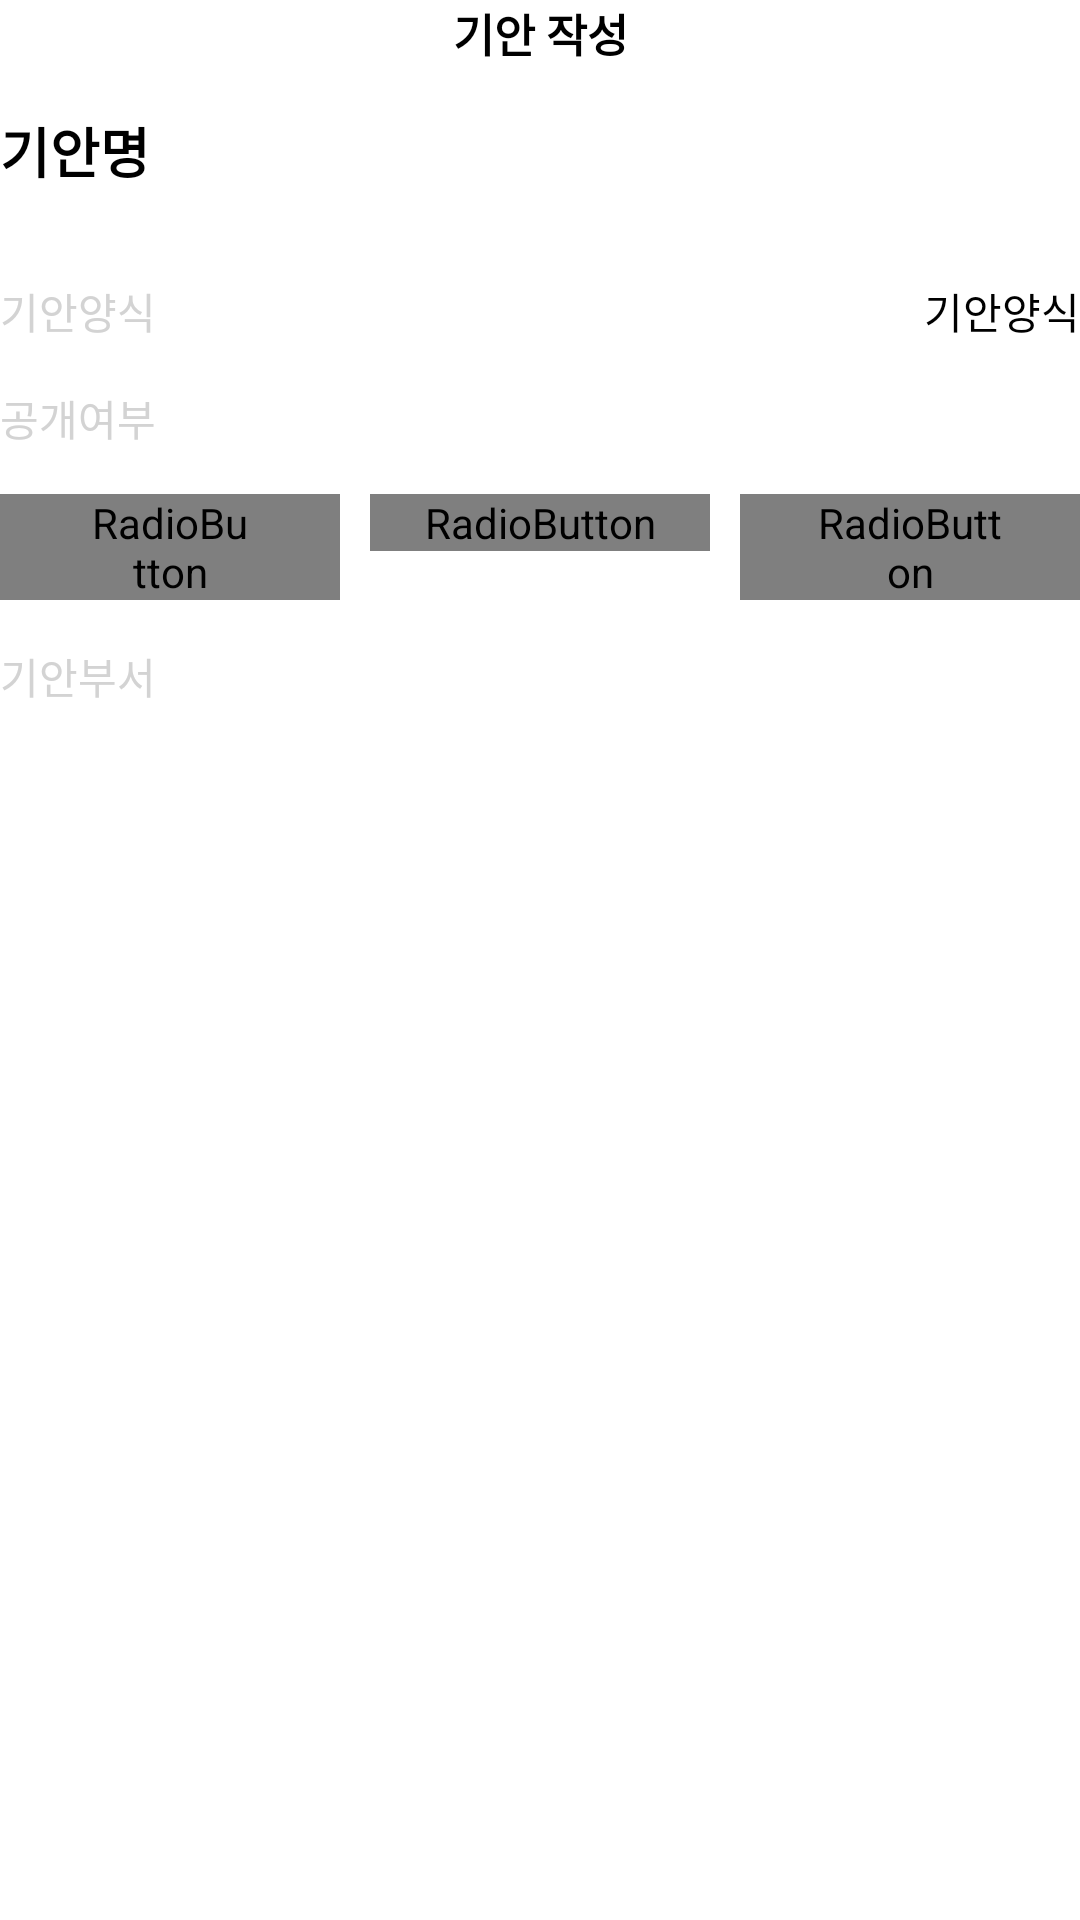

Layout XML and referenced resources for this Android screen:
<!-- AndroidManifest.xml: application theme Theme.LastProject -->
<!-- res/layout/fragment_write_ea.xml -->
<?xml version="1.0" encoding="utf-8"?>
<androidx.core.widget.NestedScrollView
    android:layout_margin="10dp"
    xmlns:android="http://schemas.android.com/apk/res/android"
    xmlns:tools="http://schemas.android.com/tools"
    android:layout_width="match_parent"
    android:layout_height="match_parent"
    tools:context=".ea.WriteEaFragment">

    <LinearLayout
        android:layout_width="match_parent"
        android:layout_height="match_parent"
        android:orientation="vertical">

        <TextView
            style="@style/sub_size"
            android:textStyle="bold"
            android:textColor="@color/black"
            android:textAlignment="center"
            android:layout_marginBottom="15dp"
            android:layout_width="match_parent"
            android:layout_height="wrap_content"
            android:text="기안 작성" />
        <TextView
            android:layout_marginBottom="30dp"
            android:id="@+id/tv_main"
            style="@style/main_size"
            android:textStyle="bold"
            android:textColor="@color/black"
            android:text="기안명"
            android:layout_width="match_parent"
            android:layout_height="wrap_content"/>

        <LinearLayout
            android:layout_marginBottom="15dp"
            android:layout_width="match_parent"
            android:layout_height="wrap_content"
            android:orientation="horizontal">
            <TextView
                android:text="기안양식"
                android:textColor="@color/light_color"
                android:layout_weight="1"
               android:layout_width="0dp"
                android:layout_height="wrap_content"/>
            <TextView
                android:id="@+id/tv_form"
                android:text="기안양식"
                android:textColor="@color/black"
                android:layout_width="wrap_content"
                android:layout_height="wrap_content"/>
        </LinearLayout>
        <LinearLayout
            android:layout_width="match_parent"
            android:layout_height="wrap_content"
            android:orientation="horizontal">
            <TextView
                android:text="공개여부"
                android:textColor="@color/light_color"
                android:layout_weight="1"
                android:layout_width="0dp"
                android:layout_height="wrap_content"/>
        </LinearLayout>

        <RadioGroup
            android:layout_gravity="center"
            android:id="@+id/radioGroup"
            android:layout_width="match_parent"
            android:layout_height="wrap_content"
            android:layout_marginTop="15dp"

            android:orientation="horizontal">
            <RadioButton
                android:checked="true"
                android:id="@+id/radioButton"
                android:layout_weight="1"
                android:layout_width="0dp"
                android:layout_height="wrap_content"
                android:background="@drawable/selector_radio_button"
                android:textColor="@drawable/selector_radio_text"
                android:button="@null"
                android:textAlignment="center"
                android:paddingLeft="30dp"
                android:paddingRight="30dp"
                android:layout_marginRight="10dp"
                android:text="공개" />

            <RadioButton
                android:id="@+id/radioButton2"
                android:layout_weight="1"
                android:layout_width="0dp"
                android:layout_height="wrap_content"
                android:background="@drawable/selector_radio_button"
                android:textColor="@drawable/selector_radio_text"
                android:button="@null"
                android:textAlignment="center"
                android:paddingLeft="15dp"
                android:paddingRight="15dp"
                android:layout_marginRight="10dp"
                android:text="부서공개" />

            <RadioButton
                android:id="@+id/radioButton3"
                android:layout_weight="1"
                android:layout_width="0dp"
                android:layout_height="wrap_content"
                android:background="@drawable/selector_radio_button"
                android:textColor="@drawable/selector_radio_text"
                android:button="@null"
                android:textAlignment="center"
                android:paddingLeft="25dp"
                android:paddingRight="25dp"
                android:text="비공개" />
        </RadioGroup>

        <TextView
            android:layout_marginTop="15dp"
            android:text="기안부서"
            android:textColor="@color/light_color"
            android:layout_width="match_parent"
            android:layout_height="wrap_content"/>

    </LinearLayout>


</androidx.core.widget.NestedScrollView>
<!-- resources referenced by this layout -->
<resources>
  <color name="black">#FF000000</color>
  <color name="light_color">#D3D3D3</color>
  <style name="main_size">
          <item name="android:textSize">18dp</item>
      </style>
  <style name="sub_size">
          <item name="android:textSize">15dp</item>
      </style>
  <style name="Theme.LastProject" parent="Theme.MaterialComponents.DayNight.DarkActionBar">
          
          <item name="colorPrimary">@color/purple_500</item>
          <item name="colorPrimaryVariant">@color/purple_700</item>
          <item name="colorOnPrimary">@color/white</item>
          
          <item name="colorSecondary">@color/teal_200</item>
          <item name="colorSecondaryVariant">@color/teal_700</item>
          <item name="colorOnSecondary">@color/black</item>
          
          <item name="android:statusBarColor">@color/p_color</item>
          
      </style>
  <color name="purple_500">#FF6200EE</color>
  <color name="purple_700">#FF3700B3</color>
  <color name="white">#FFFFFFFF</color>
  <color name="teal_200">#FF03DAC5</color>
  <color name="teal_700">#FF018786</color>
</resources>
